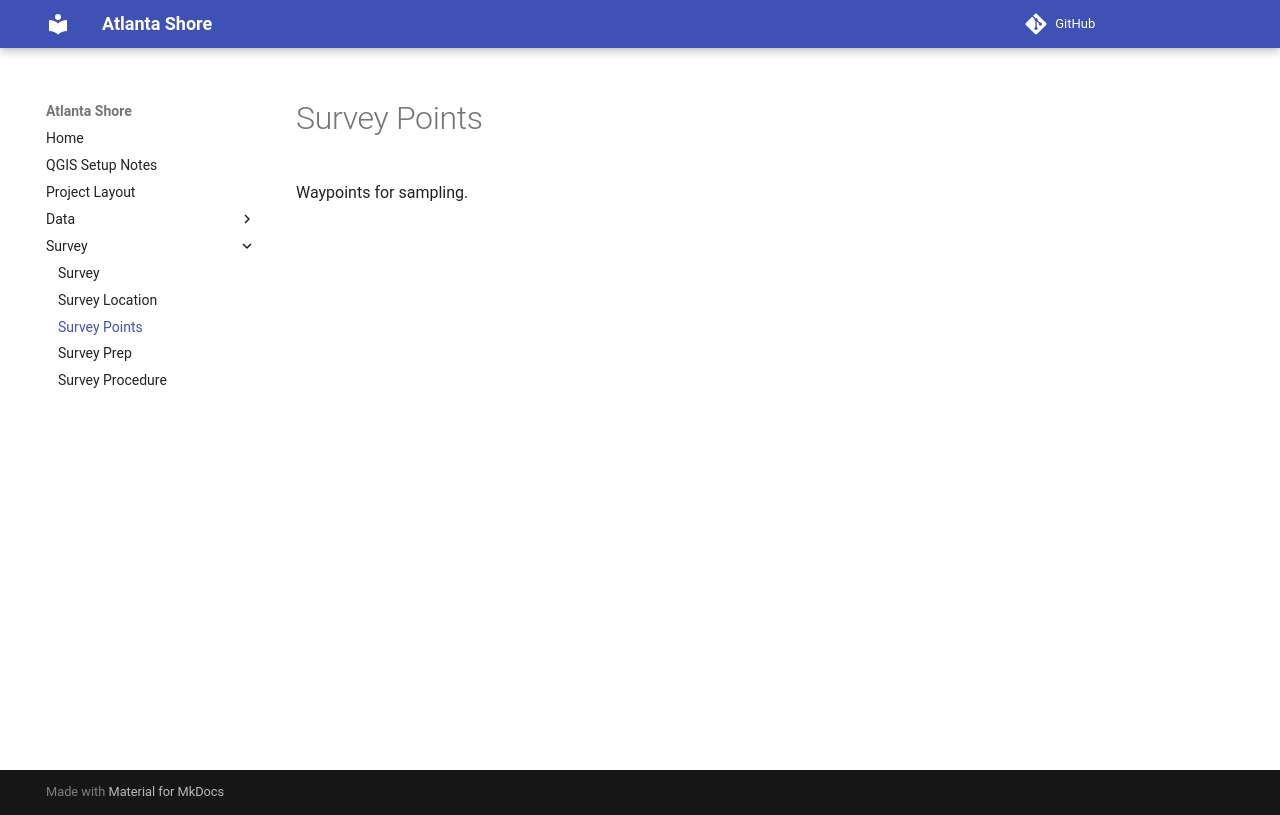

repository: joejcollins/atlanta-shore · page: survey/points.html · generator: mkdocs

---
layout: default
title: Survey Points
parent: Survey
---
# Survey Points

Waypoints for sampling.

<link rel="stylesheet" href="https://unpkg.com/leaflet@1.6.0/dist/leaflet.css"
   integrity="sha512-xwE/Az9zrjBIphAcBb3F6JVqxf46+CDLwfLMHloNu6KEQCAWi6HcDUbeOfBIptF7tcCzusKFjFw2yuvEpDL9wQ=="
   crossorigin=""/>
<script src="https://unpkg.com/leaflet@1.6.0/dist/leaflet.js"
   integrity="sha512-gZwIG9x3wUXg2hdXF6+rVkLF/0Vi9U8D2Ntg4Ga5I5BZpVkVxlJWbSQtXPSiUTtC0TjtGOmxa1AJPuV0CPthew=="
   crossorigin=""></script>
<script src='//api.tiles.mapbox.com/mapbox.js/plugins/leaflet-omnivore/v0.3.1/leaflet-omnivore.min.js'></script>


<div id="map" style="height:525px; width:525px;"></div>
<script>
    var map = L.map('map', {
        center: [51.970927,0.4396255],
        zoom: 13
    });
    L.tileLayer('https://api.mapbox.com/styles/v1/{id}/tiles/{z}/{x}/{y}?access_token={accessToken}', {
        attribution: 'Map data &copy; <a href="https://www.openstreetmap.org/">OpenStreetMap</a> contributors, <a href="https://creativecommons.org/licenses/by-sa/2.0/">CC-BY-SA</a>, Imagery © <a href="https://www.mapbox.com/">Mapbox</a>',
        maxZoom: 20,
        id: 'mapbox/streets-v11',
        accessToken: 'pk.eyJ1Ijoiam9lamNvbGxpbnMiLCJhIjoiY2s1djkydG04MGF0aDNtbWRoeWV5azZrMyJ9.4q2Mqrow-1aCB5bXkJEDDA'
    }).addTo(map);
    var runLayer = omnivore.gpx('https://raw.githubusercontent.com/joejcollins/atlanta-shore/master/data/raw/spains-hall-waypoints-regular-30m-with-name-edited.gpx')
    .on('ready', function() {
        map.fitBounds(runLayer.getBounds());
    })
    .addTo(map);
</script>
